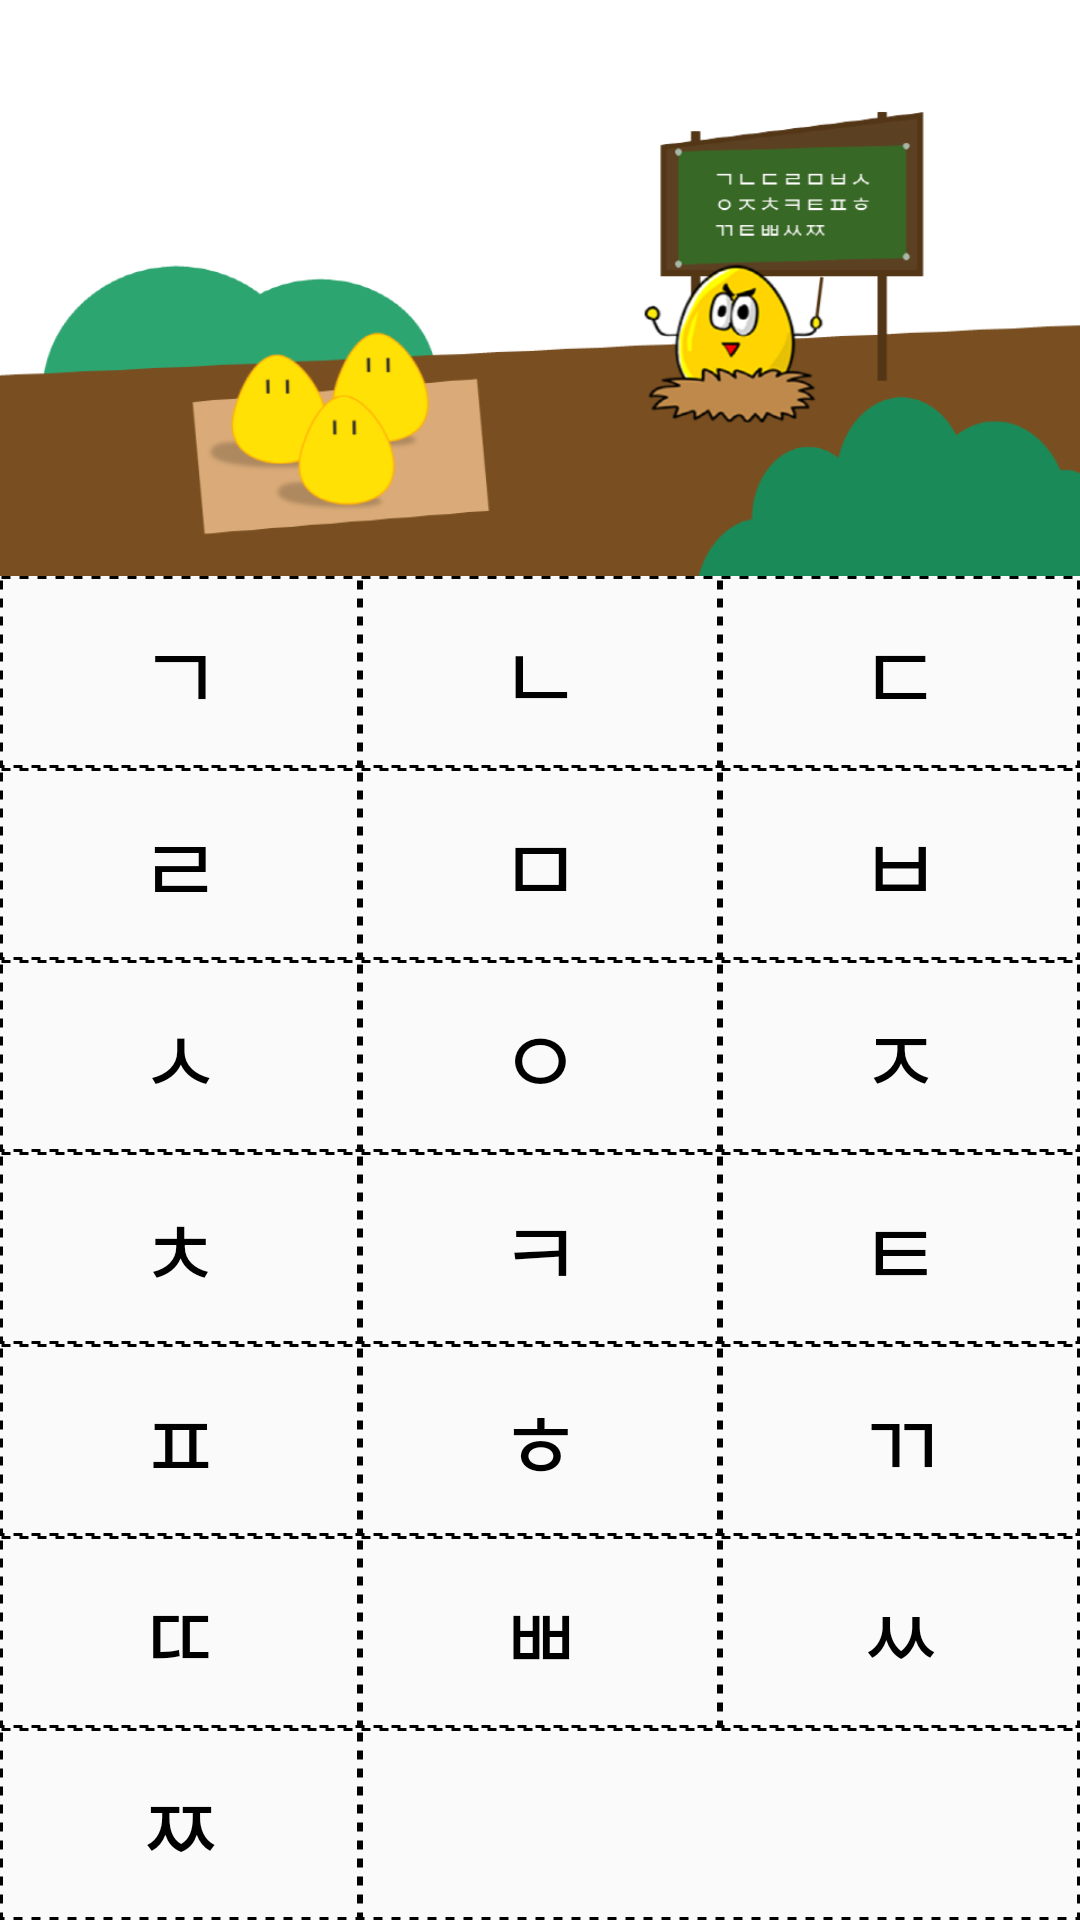

Reconstruct the res/layout file that produces this screen, plus the resources it refers to.
<!-- AndroidManifest.xml: application theme AppTheme.base -->
<!-- res/layout/activity_consonant.xml -->
<?xml version="1.0" encoding="utf-8"?>
<LinearLayout
    xmlns:android="http://schemas.android.com/apk/res/android"
    xmlns:tools="http://schemas.android.com/tools"
    android:layout_width="match_parent"
    android:layout_height="match_parent"
    android:orientation="vertical"
    tools:context="com.qhshef.myanmar.Consonant">

    <ImageView
        android:layout_width="match_parent"
        android:layout_height="0dp"
        android:layout_weight="3"
        android:src="@drawable/gr_consonant"
        android:scaleType="fitXY"/>

    <LinearLayout
        android:layout_width="match_parent"
        android:layout_height="0dp"
        android:orientation="horizontal"
        android:layout_weight="1">

        <TextView
            android:id="@+id/r"
            android:layout_width="0dp"
            android:layout_height="match_parent"
            android:gravity="center"
            android:text="ㄱ"
            android:textSize="30dp"
            android:textColor="#000000"
            android:background="@drawable/dotted_line"
            android:layout_weight="1"/>

        <TextView
            android:id="@+id/s"
            android:layout_width="0dp"
            android:layout_height="match_parent"
            android:gravity="center"
            android:text="ㄴ"
            android:textSize="30dp"
            android:textColor="#000000"
            android:background="@drawable/dotted_line"
            android:layout_weight="1"/>

        <TextView
            android:id="@+id/e"
            android:layout_width="0dp"
            android:layout_height="match_parent"
            android:gravity="center"
            android:text="ㄷ"
            android:textSize="30dp"
            android:textColor="#000000"
            android:background="@drawable/dotted_line"
            android:layout_weight="1"/>

    </LinearLayout>

    <LinearLayout
        android:layout_width="match_parent"
        android:layout_height="0dp"
        android:orientation="horizontal"
        android:layout_weight="1">

        <TextView
            android:id="@+id/f"
            android:layout_width="0dp"
            android:layout_height="match_parent"
            android:gravity="center"
            android:text="ㄹ"
            android:textSize="30dp"
            android:textColor="#000000"
            android:background="@drawable/dotted_line"
            android:layout_weight="1"/>

        <TextView
            android:id="@+id/a"
            android:layout_width="0dp"
            android:layout_height="match_parent"
            android:gravity="center"
            android:text="ㅁ"
            android:textSize="30dp"
            android:textColor="#000000"
            android:background="@drawable/dotted_line"
            android:layout_weight="1"/>

        <TextView
            android:id="@+id/q"
            android:layout_width="0dp"
            android:layout_height="match_parent"
            android:gravity="center"
            android:text="ㅂ"
            android:textSize="30dp"
            android:textColor="#000000"
            android:background="@drawable/dotted_line"
            android:layout_weight="1"/>

    </LinearLayout>

    <LinearLayout
        android:layout_width="match_parent"
        android:layout_height="0dp"
        android:orientation="horizontal"
        android:layout_weight="1">

        <TextView
            android:id="@+id/t"
            android:layout_width="0dp"
            android:layout_height="match_parent"
            android:gravity="center"
            android:text="ㅅ"
            android:textSize="30dp"
            android:textColor="#000000"
            android:background="@drawable/dotted_line"
            android:layout_weight="1"/>

        <TextView
            android:id="@+id/d"
            android:layout_width="0dp"
            android:layout_height="match_parent"
            android:gravity="center"
            android:text="ㅇ"
            android:textSize="30dp"
            android:textColor="#000000"
            android:background="@drawable/dotted_line"
            android:layout_weight="1"/>

        <TextView
            android:id="@+id/w"
            android:layout_width="0dp"
            android:layout_height="match_parent"
            android:gravity="center"
            android:text="ㅈ"
            android:textSize="30dp"
            android:textColor="#000000"
            android:background="@drawable/dotted_line"
            android:layout_weight="1"/>

    </LinearLayout>
    <LinearLayout
        android:layout_width="match_parent"
        android:layout_height="0dp"
        android:orientation="horizontal"
        android:layout_weight="1">

        <TextView
            android:id="@+id/c"
            android:layout_width="0dp"
            android:layout_height="match_parent"
            android:gravity="center"
            android:text="ㅊ"
            android:textSize="30dp"
            android:textColor="#000000"
            android:background="@drawable/dotted_line"
            android:layout_weight="1"/>

        <TextView
            android:id="@+id/z"
            android:layout_width="0dp"
            android:layout_height="match_parent"
            android:gravity="center"
            android:text="ㅋ"
            android:textSize="30dp"
            android:textColor="#000000"
            android:background="@drawable/dotted_line"
            android:layout_weight="1"/>

        <TextView
            android:id="@+id/x"
            android:layout_width="0dp"
            android:layout_height="match_parent"
            android:gravity="center"
            android:text="ㅌ"
            android:textSize="30dp"
            android:textColor="#000000"
            android:background="@drawable/dotted_line"
            android:layout_weight="1"/>

    </LinearLayout>
    <LinearLayout
        android:layout_width="match_parent"
        android:layout_height="0dp"
        android:orientation="horizontal"
        android:layout_weight="1">

        <TextView
            android:id="@+id/v"
            android:layout_width="0dp"
            android:layout_height="match_parent"
            android:gravity="center"
            android:text="ㅍ"
            android:textSize="30dp"
            android:textColor="#000000"
            android:background="@drawable/dotted_line"
            android:layout_weight="1"/>

        <TextView
            android:id="@+id/g"
            android:layout_width="0dp"
            android:layout_height="match_parent"
            android:gravity="center"
            android:text="ㅎ"
            android:textSize="30dp"
            android:textColor="#000000"
            android:background="@drawable/dotted_line"
            android:layout_weight="1"/>

        <TextView
            android:id="@+id/rr"
            android:layout_width="0dp"
            android:layout_height="match_parent"
            android:gravity="center"
            android:text="ㄲ"
            android:textSize="30dp"
            android:textColor="#000000"
            android:background="@drawable/dotted_line"
            android:layout_weight="1"/>

    </LinearLayout>
    <LinearLayout
        android:layout_width="match_parent"
        android:layout_height="0dp"
        android:orientation="horizontal"
        android:layout_weight="1">

        <TextView
            android:id="@+id/ee"
            android:layout_width="0dp"
            android:layout_height="match_parent"
            android:gravity="center"
            android:text="ㄸ"
            android:textSize="30dp"
            android:textColor="#000000"
            android:background="@drawable/dotted_line"
            android:layout_weight="1"/>

        <TextView
            android:id="@+id/qq"
            android:layout_width="0dp"
            android:layout_height="match_parent"
            android:gravity="center"
            android:text="ㅃ"
            android:textSize="30dp"
            android:textColor="#000000"
            android:background="@drawable/dotted_line"
            android:layout_weight="1"/>


        <TextView
            android:id="@+id/tt"
            android:layout_width="0dp"
            android:layout_height="match_parent"
            android:gravity="center"
            android:text="ㅆ"
            android:textSize="30dp"
            android:textColor="#000000"
            android:background="@drawable/dotted_line"
            android:layout_weight="1"/>

    </LinearLayout>
    <LinearLayout
        android:layout_width="match_parent"
        android:layout_height="0dp"
        android:orientation="horizontal"
        android:layout_weight="1">

        <TextView
            android:id="@+id/ww"
            android:layout_width="0dp"
            android:layout_height="match_parent"
            android:gravity="center"
            android:text="ㅉ"
            android:textSize="30dp"
            android:textColor="#000000"
            android:background="@drawable/dotted_line"
            android:layout_weight="1"/>

        <TextView
            android:layout_width="0dp"
            android:layout_height="match_parent"
            android:layout_weight="2"
            android:background="@drawable/dotted_line"/>

    </LinearLayout>

</LinearLayout>
<!-- resources referenced by this layout -->
<resources>
  <!-- drawable dotted_line (drawable) -->
  <?xml version="1.0" encoding="utf-8"?>
  <shape xmlns:android="http://schemas.android.com/apk/res/android">
      <stroke
          android:width="1dp"
          android:dashGap="3dp"
          android:dashWidth="3dp" />
  </shape>
  <!-- drawable gr_consonant: png bitmap (drawable, 65523 bytes) -->
  <style name="AppTheme.base" parent="Theme.AppCompat.Light">
          <item name="colorPrimary">#f6f6f6</item>
          <item name="colorPrimaryDark">#000000</item>
      </style>
</resources>
